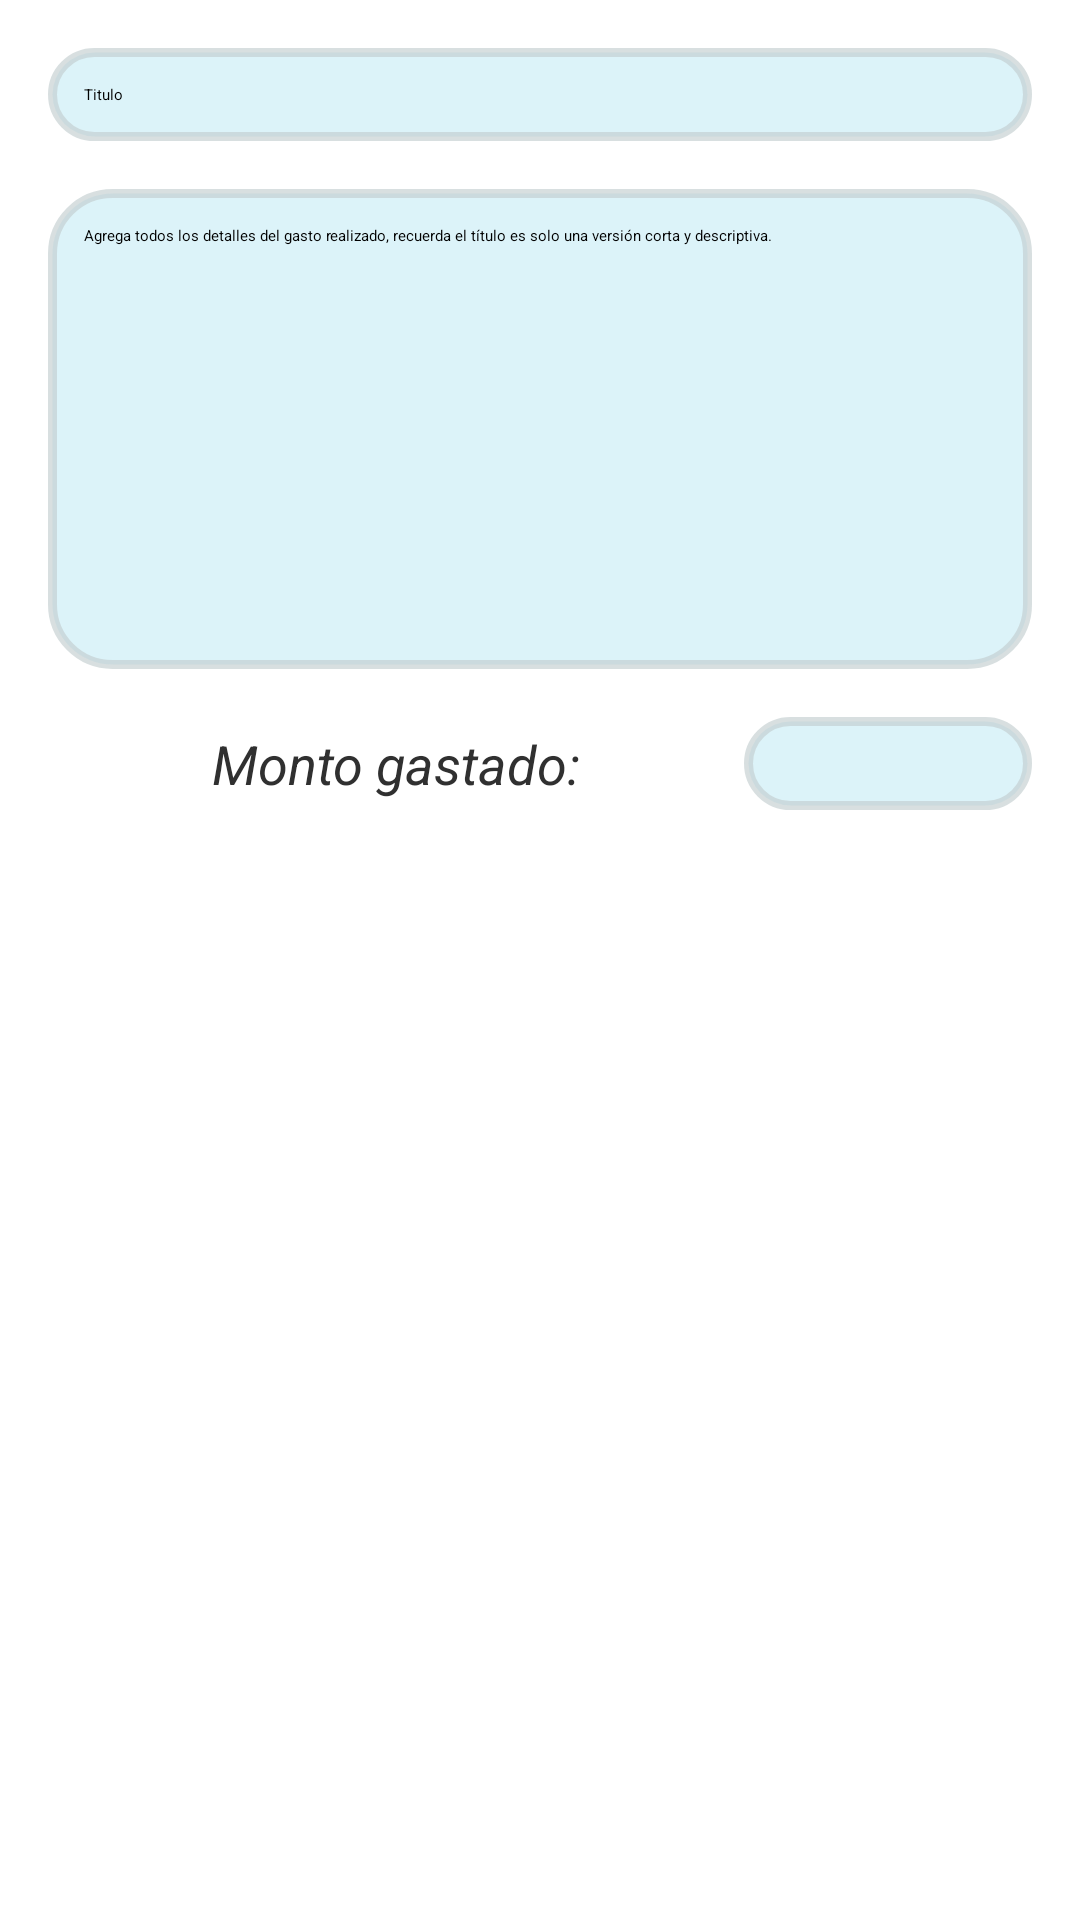

The Android layout XML behind this screen, and the referenced resources:
<!-- AndroidManifest.xml: application theme Theme.App.Starting -->
<!-- res/layout/dialog_add_expense.xml -->
<?xml version="1.0" encoding="utf-8"?>
<layout xmlns:tools="http://schemas.android.com/tools"
    xmlns:android="http://schemas.android.com/apk/res/android"
    xmlns:app="http://schemas.android.com/apk/res-auto">

    <data>
        <variable
            name="viewModel"
            type="com.manmanadmin.finished.FinishedRequestsViewModel" />

    </data>

    <androidx.constraintlayout.widget.ConstraintLayout
        android:layout_width="match_parent"
        android:layout_height="wrap_content">

        <EditText
            android:id="@+id/title_expense_et"
            android:layout_width="match_parent"
            android:layout_height="wrap_content"
            android:layout_margin="16dp"
            android:background="@drawable/rounded_corners_et"
            android:hint="@string/title"
            android:maxLength="40"
            style="@style/edit_text"
            app:layout_constraintEnd_toEndOf="parent"
            app:layout_constraintStart_toStartOf="parent"
            app:layout_constraintTop_toTopOf="parent" />

        <EditText
            android:id="@+id/details_expense_et"
            android:layout_width="match_parent"
            android:layout_height="160dp"
            android:layout_margin="16dp"
            android:gravity="top"
            android:scrollbars="vertical"
            android:hint="@string/add_the_expense_details"
            android:inputType="textMultiLine"
            style="@style/edit_text"
            app:layout_constraintEnd_toEndOf="parent"
            app:layout_constraintStart_toStartOf="parent"
            app:layout_constraintTop_toBottomOf="@+id/title_expense_et" />

        <TextView
            style="@style/type_txt_details"
            android:layout_width="0dp"
            android:layout_height="0dp"
            android:textSize="18sp"
            android:gravity="center"
            android:layout_marginStart="16dp"
            android:text="@string/expense_price"
            app:layout_constraintBottom_toBottomOf="@+id/price_expense_et"
            app:layout_constraintEnd_toStartOf="@+id/price_expense_et"
            app:layout_constraintStart_toStartOf="parent"
            app:layout_constraintTop_toTopOf="@+id/price_expense_et" />

        <EditText
            android:id="@+id/price_expense_et"
            style="@style/edit_text"
            android:layout_width="96dp"
            android:gravity="center"
            android:inputType="numberDecimal"
            android:imeOptions="actionDone"
            android:layout_height="wrap_content"
            android:layout_margin="16dp"
            app:layout_constraintEnd_toEndOf="parent"
            app:layout_constraintTop_toBottomOf="@+id/details_expense_et" />

    </androidx.constraintlayout.widget.ConstraintLayout>
</layout>
<!-- resources referenced by this layout -->
<resources>
  <!-- drawable rounded_corners_et (drawable-v24) -->
  <?xml version="1.0" encoding="utf-8"?>
  <shape xmlns:android="http://schemas.android.com/apk/res/android">
      <solid android:color="@color/fragment_background"/>
      <stroke android:width="3dp" android:color="#A6C4CED0" />
      <corners android:radius="20dp"/>
      <padding android:left="0dp" android:top="0dp" android:right="0dp" android:bottom="0dp" />
  </shape>
  <string name="add_the_expense_details">Agrega todos los detalles del gasto realizado, recuerda el título es solo una versión corta y descriptiva.</string>
  <string name="expense_price">Monto gastado:</string>
  <string name="title">Titulo</string>
  <style name="edit_text">
          <item name="android:ems">10</item>
          <item name="android:padding">12dp</item>
          <item name="android:background">@drawable/rounded_corners_et</item>
      </style>
  <style name="type_txt_details">
          <item name="android:textSize">12sp</item>
          <item name="android:textColor">@color/black</item>
          <item name="android:textStyle">italic</item>
          <item name="android:gravity">start</item>
      </style>
  <color name="fragment_background">#dcf3f9</color>
  <color name="black">#303030</color>
</resources>
